Run: headless pygame with SDL's dummy video driver; simulated clock (each Clock.tick advances the game by its frame time, no real sleeping); random seed 0; keys injected as events and as key.get_pressed() state; mouse plan: one left click at the window centre at the start of phase 2, then a move to the lower-right quarter at the start of phase 3.
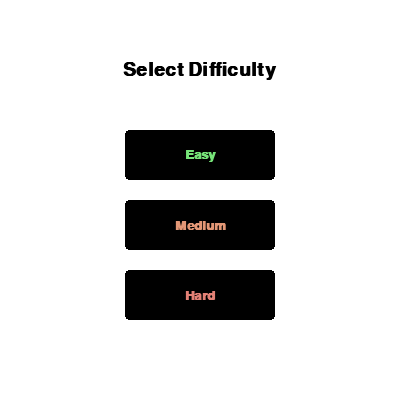
Frame 1 of 4 · flips 1–60 · no input
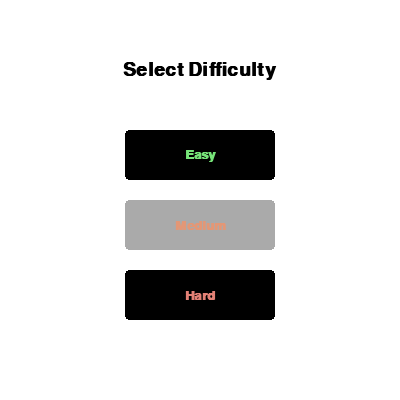
Frame 2 of 4 · flips 61–180 · clicked the window centre · tapped SPACE, RETURN · held RIGHT (→), D
Frame 3 of 4 · flips 181–300 · moved the mouse to the lower-right quarter · held DOWN (↓), S · screen same as frame 1, image omitted
Frame 4 of 4 · flips 301–420 · held LEFT (←), A, UP (↑), W · screen unchanged from frame 3, image omitted

The pygame program that drew these frames:

import pygame
import sys


pygame.init()
screen_width = 400
screen_height = 400
screen = pygame.display.set_mode((screen_width, screen_height))
pygame.display.set_caption("Pong Game: User Difficulty Selection")


BLACK = (0, 0, 0)
WHITE = (255, 255, 255)
GREEN_LIGHT = (118, 227, 120)
ORANGE_LIGHT = (227, 151, 118)
RED_LIGHT = (227, 129, 118)

#Button colors
BUTTON_COLOR_NORMAL = (BLACK)
BUTTON_COLOR_HOVER = (170, 170, 170)  
BUTTON_TEXT_COLOR = WHITE  

title_font = pygame.font.SysFont('Arial', 28, bold=True) 
button_font = pygame.font.SysFont('Arial', 20, bold=True)

# Global variables
fps = pygame.time.Clock()

button_width = 150
button_height = 50
padding = 20

buttons = []
easy = {"text": "Easy", "rect": pygame.Rect(0, 0, button_width, button_height), "base_text_color": GREEN_LIGHT, "action": "easy_selected"}
medium = {"text": "Medium", "rect": pygame.Rect(0, 0, button_width, button_height), "base_text_color": ORANGE_LIGHT, "action": "medium_selected"}
hard = {"text": "Hard", "rect": pygame.Rect(0, 0, button_width, button_height), "base_text_color": RED_LIGHT, "action": "hard_selected"}
buttons.append(easy)
buttons.append(medium)
buttons.append(hard)


start_y = 130
for i, button_info in enumerate(buttons):
    button_info["rect"].centerx = screen_width // 2
    button_info["rect"].top = start_y + i * (button_height + padding)


running = True
while running:
    mouse_pos = pygame.mouse.get_pos()
    for event in pygame.event.get():
        if event.type == pygame.QUIT:
            running = False
        if event.type == pygame.MOUSEBUTTONDOWN:
            if event.button == 1:  # Left mouse click
                for button_info in buttons:
                    if button_info["rect"].collidepoint(mouse_pos):
                        print(f"Difficulty: {button_info['text']} chosen!")


   
    screen.fill(WHITE)

    title_text_surface = title_font.render('Select Difficulty', True, BLACK)
    title_text_rect = title_text_surface.get_rect(center=(screen_width // 2, 70))
    screen.blit(title_text_surface, title_text_rect)

    for button_info in buttons:
        button_rect = button_info["rect"]
        button_text_content = button_info["text"]
        button_base_text_color = button_info["base_text_color"]

        current_button_bg_color = BUTTON_COLOR_NORMAL
        if button_rect.collidepoint(mouse_pos):
            current_button_bg_color = BUTTON_COLOR_HOVER

       
        pygame.draw.rect(screen, current_button_bg_color, button_rect, border_radius = 4)

       
        text_surface = button_font.render(button_text_content, True, button_base_text_color)
        text_rect = text_surface.get_rect(center=button_rect.center)
        screen.blit(text_surface, text_rect)

    pygame.display.flip()
    fps.tick(60)

pygame.quit()
sys.exit()
